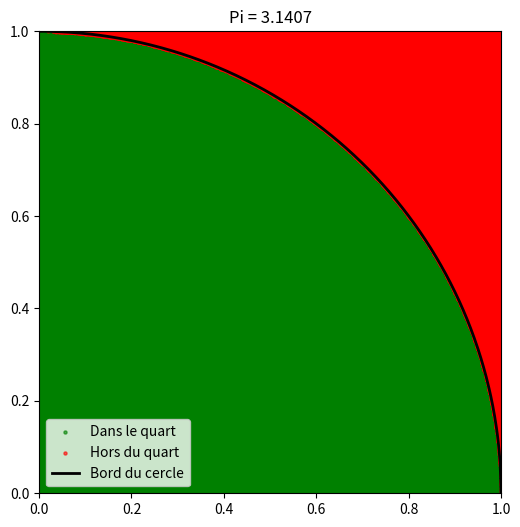

Here is the Python script that generated this plot:
import matplotlib.pyplot as plt
import numpy as np
import random

R = 1
n = 1000000

x_in, y_in = [], []
x_out, y_out = [], []

for _ in range(n):
    x = random.uniform(0, R)
    y = random.uniform(0, R)
    
    if x**2 + y**2 <= R**2:
        x_in.append(x)
        y_in.append(y)
    else:
        x_out.append(x)
        y_out.append(y)

fig, ax = plt.subplots(figsize=(6, 6))

ax.scatter(x_in, y_in, color="green", s=5, alpha=0.6, label="Dans le quart")
ax.scatter(x_out, y_out, color="red", s=5, alpha=0.6, label="Hors du quart")

x_cercle = np.linspace(0, R, 500)
y_cercle = np.sqrt(R**2 - x_cercle**2)
ax.plot(x_cercle, y_cercle, color="black", linewidth=2, label="Bord du cercle")

ax.set_aspect("equal")
ax.set_xlim(0, R)
ax.set_ylim(0, R)
ax.set_title(f"Pi = {4 * len(x_in) / n:.4f}")
ax.legend(loc="lower left")
plt.show()
